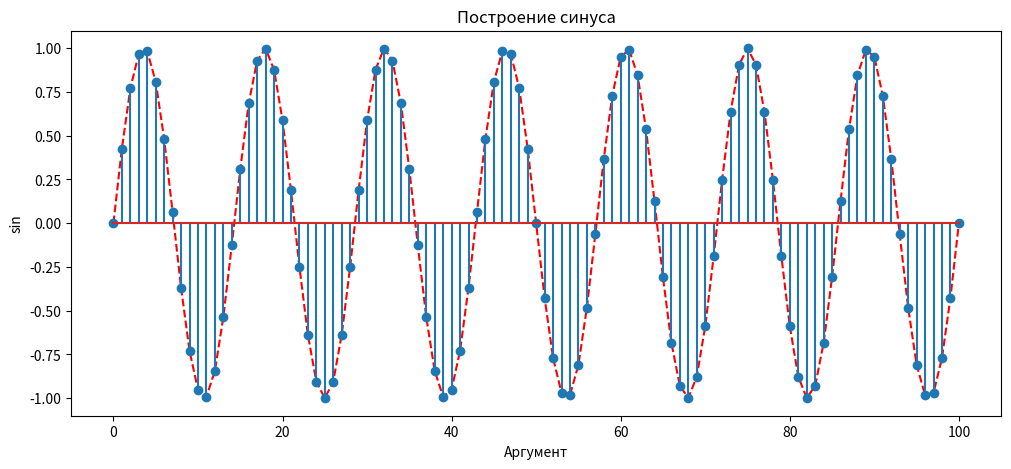
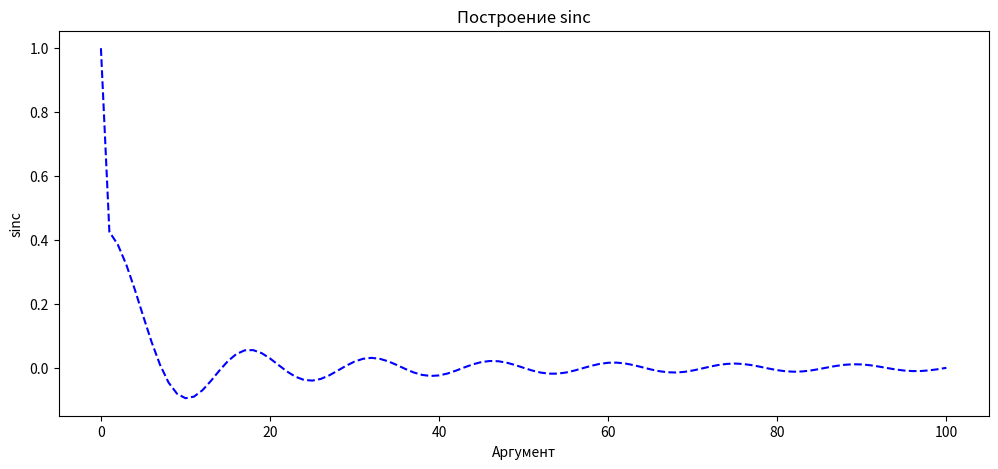
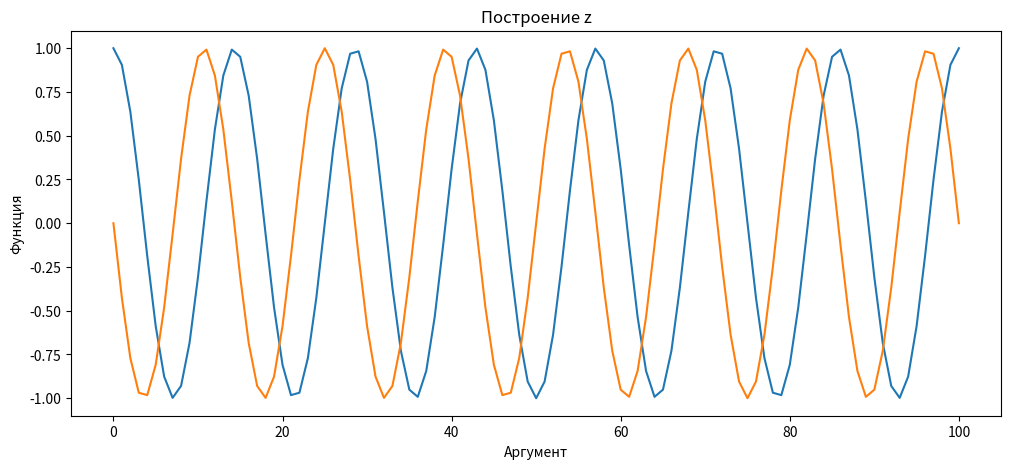

These figures' Python source, in order:
import numpy as np                  # импорт бибилиотеки numpy
import matplotlib.pyplot as plt     # импорт модуля matplotlib.pyplot

def my_fun(x):
    size = np.shape(x)[0]

    y = np.empty(size, dtype=float)

    for i in range(0, size):
        if x[i] == 0:
            y[i] = 1
        else:
            y[i] = np.sin(2 * np.pi * 0.07 * x[i])/x[i]

    return y

print("Создание массивов")

array = np.array([1, 3, 5, 7, 9])
arange = np.arange(1, 10, 2, dtype=int)
linspace = np.linspace(1, 9, num=5, dtype=int)

print(array)
print(arange)
print(linspace)

print("Построение синуса")
k = np.arange(0, 101, 1, dtype=int)

x = np.empty(101, dtype=float)
for i in range(0, 101):
    x[i] = np.sin(2 * np.pi * 0.07 * k[i])

for i in range(0, 101):
    print("sin(", k[i], ") = ", x[i])

y = my_fun(k)

z = np.empty(101, dtype=complex)
for i in range(0, 101):
    z[i] = np.exp(-2j * np.pi * 0.07 * k[i])

plt.figure(figsize=[12, 5])
plt.plot(k, x, color = 'r', linestyle='dashed')
plt.stem(k, x)
plt.xlabel('Аргумент')
plt.ylabel('sin')
plt.title('Построение синуса')

plt.figure(figsize=[12, 5])
plt.xlabel('Аргумент')
plt.ylabel('sinc')
plt.title('Построение sinc')
plt.plot(k, y, color = 'b', linestyle='dashed')

plt.figure(figsize=[12, 5])
plt.xlabel('Аргумент')
plt.ylabel('Функция')
plt.title('Построение z')
plt.plot(k, z.real)
plt.plot(k, z.imag)

plt.show()